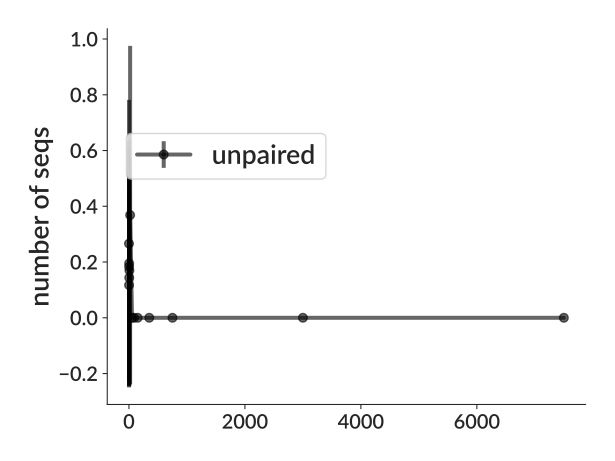

Values plotted in this chart, from the file beside it:
bin_low_edge, contents, binlabel, error
-713.8, 0.0, , 0.0
0.5, 0.266, , 0.5157
1.5, 0.1172, , 0.3423
2.5, 0.1833, , 0.4282
3.5, 0.1951, , 0.4417
4.5, 0.1437, , 0.3791
5.5, 0.17, , 0.4123
10.5, 0.3684, , 0.607
30.5, 0.0, , 0.0
75.5, 0.0, , 0.0
100.5, 0.0, , 0.0
200.5, 0.0, , 0.0
500.5, 0.0, , 0.0
1000, 0.0, , 0.0
5000, 0.0, , 0.0
10000, 0.0, , 0.0
